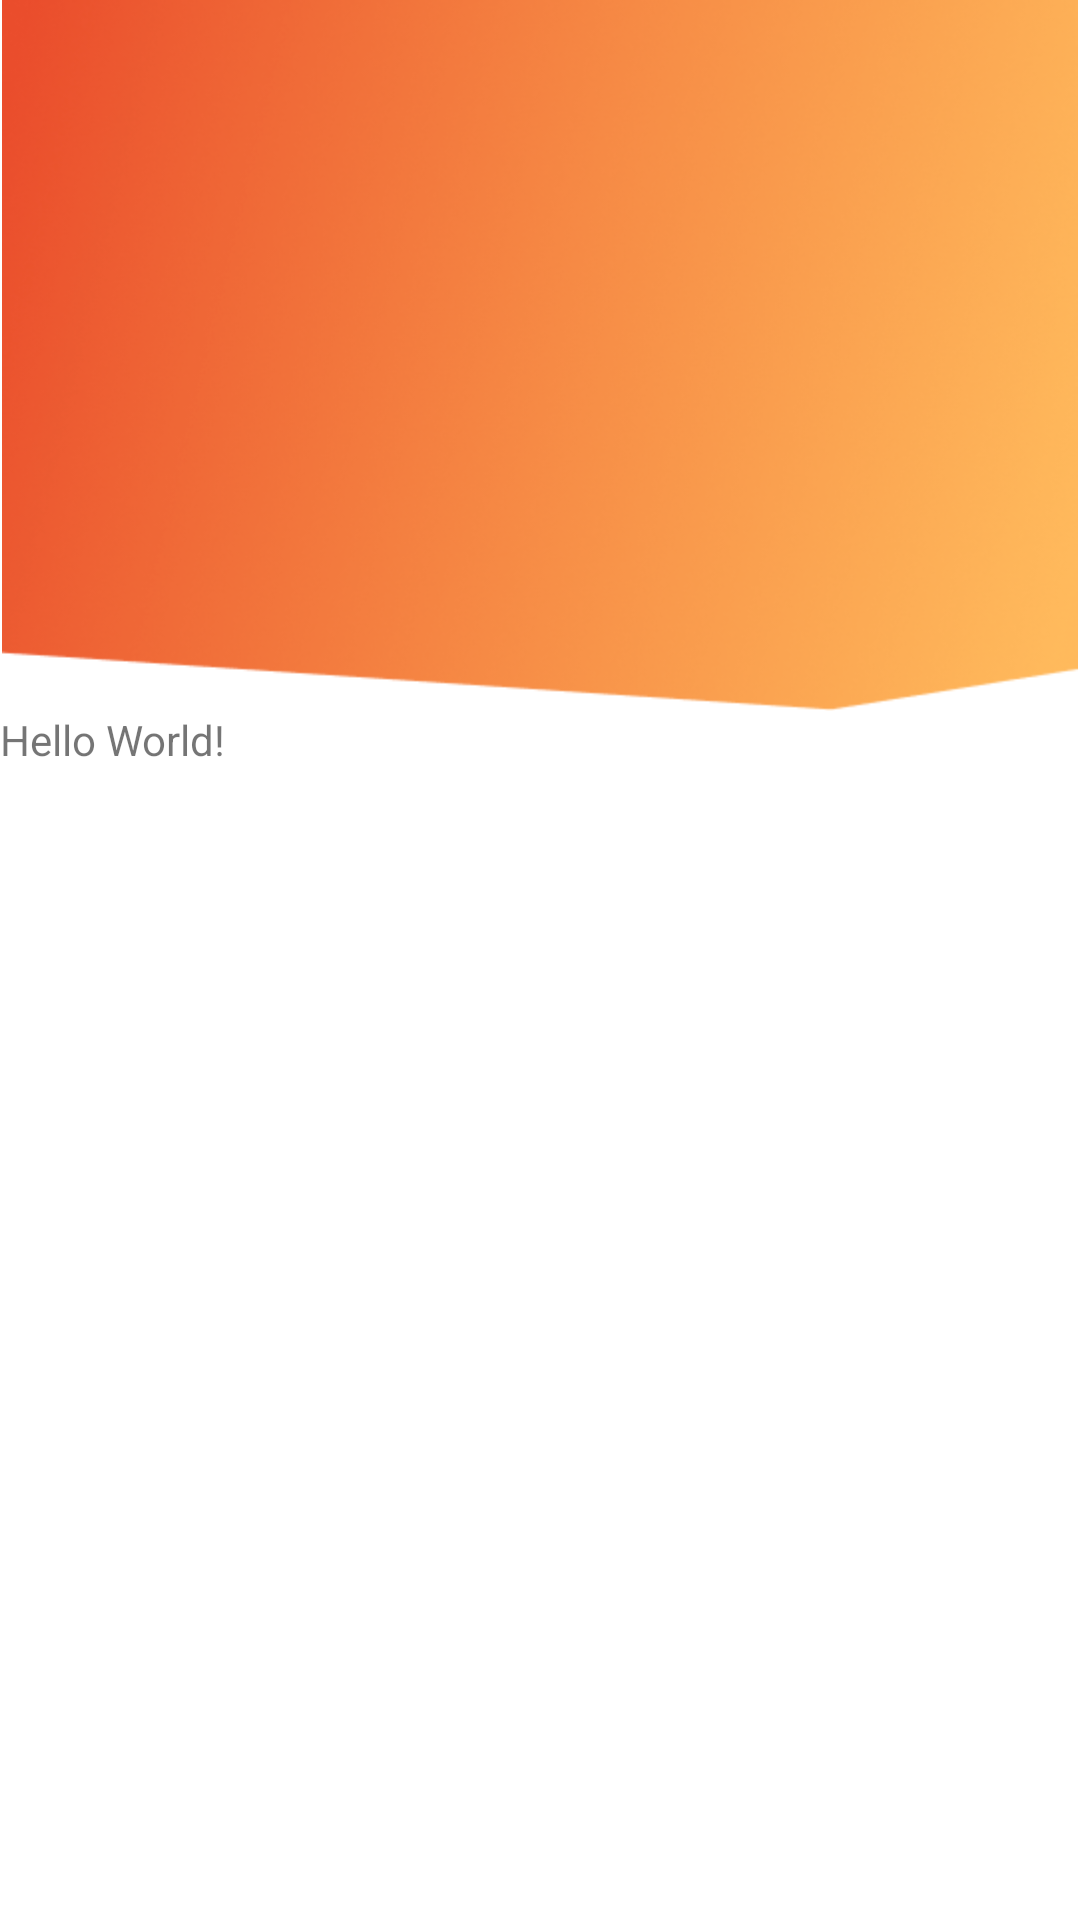

Here is an Android app screen rendered from its layout file. Give the layout XML and the strings, colors and styles it references.
<!-- AndroidManifest.xml: application theme Theme.Hackathon -->
<!-- res/layout/activity_main.xml -->
<?xml version="1.0" encoding="utf-8"?>
<LinearLayout xmlns:android="http://schemas.android.com/apk/res/android"
    xmlns:app="http://schemas.android.com/apk/res-auto"
    xmlns:tools="http://schemas.android.com/tools"
    android:layout_width="match_parent"
    android:layout_height="match_parent"
    android:layout_gravity="center_vertical"
    android:background="@color/white"
    android:orientation="vertical"
    tools:context=".ui.main.MainActivity">

    <androidx.constraintlayout.widget.ConstraintLayout
        android:layout_width="match_parent"
        android:layout_height="wrap_content">

        <ImageView
            android:layout_width="match_parent"
            android:layout_height="0dp"
            android:src="@drawable/ic_home_top_bg"
            app:layout_constraintDimensionRatio="360:237"
            app:layout_constraintEnd_toEndOf="parent"
            app:layout_constraintStart_toStartOf="parent"
            app:layout_constraintTop_toTopOf="parent" />
    </androidx.constraintlayout.widget.ConstraintLayout>



    <TextView
        android:layout_width="wrap_content"
        android:layout_height="wrap_content"
        android:text="Hello World!"
        app:layout_constraintBottom_toBottomOf="parent"
        app:layout_constraintLeft_toLeftOf="parent"
        app:layout_constraintRight_toRightOf="parent"
        app:layout_constraintTop_toTopOf="parent" />

</LinearLayout>
<!-- resources referenced by this layout -->
<resources>
  <color name="white">#FFFFFFFF</color>
  
      /// Light mode
  <!-- drawable ic_home_top_bg: png bitmap (drawable, 170142 bytes) -->
  <style name="Theme.Hackathon" parent="Theme.MaterialComponents.Light.NoActionBar">
          
          <item name="colorPrimary">@color/purple_500</item>
          <item name="colorPrimaryVariant">@color/purple_700</item>
          <item name="colorOnPrimary">@color/white</item>
          
          <item name="colorSecondary">@color/teal_200</item>
          <item name="colorSecondaryVariant">@color/teal_700</item>
          <item name="colorOnSecondary">@color/black</item>
          
          <item name="android:statusBarColor" tools:targetApi="l">?attr/colorPrimaryVariant</item>
          <item name="android:windowAnimationStyle">@style/AnimationActivity</item>
          
      </style>
  <color name="purple_500">#FF6200EE</color>
  <color name="purple_700">#FF3700B3</color>
  <color name="teal_200">#FF03DAC5</color>
  <color name="teal_700">#FF018786</color>
  <color name="black">#FF000000</color>
  <style name="AnimationActivity" parent="@android:style/Animation.Activity">
          <item name="android:activityOpenEnterAnimation">@anim/slide_in_right</item>
          <item name="android:activityCloseExitAnimation">@anim/slide_out_right</item>
      </style>
</resources>
